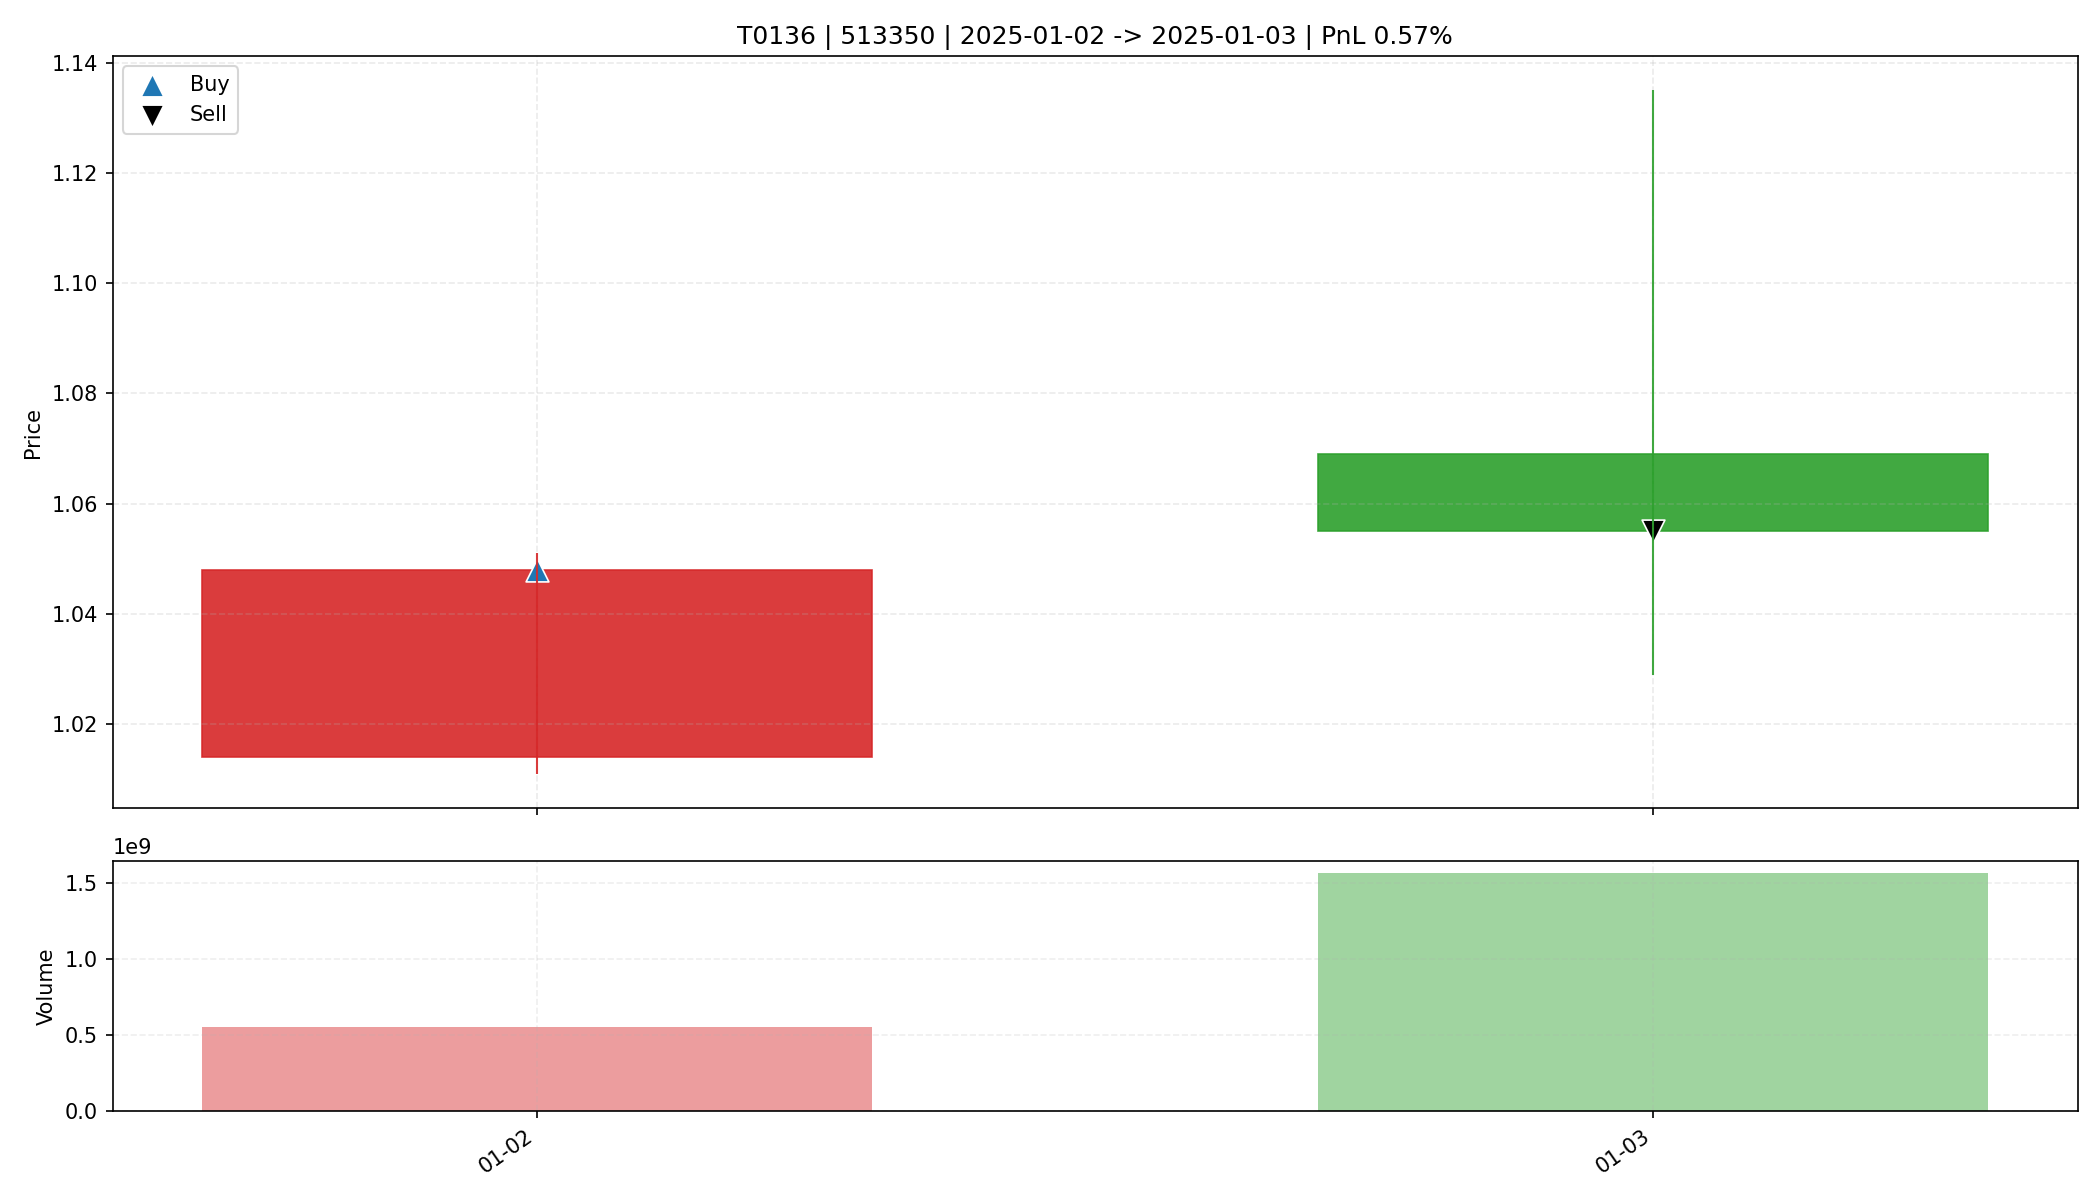

Values plotted in this chart, from the file beside it:
date, open, high, low, close, amount, volume, trade_id, code, buy_date, sell_date, buy_price, sell_price, matched_shares, buy_reason, sell_reason, sell_profit_pct, sell_hold_days, is_buy_day, is_sell_day, holding_day_index
2025-01-02, 1.014, 1.051, 1.011, 1.048, 566600896, 550982000, T0136, 513350, 2025-01-02, 2025-01-03, 1.048, 1.055, 15700, 前10日振幅8.1%, 阳线涨幅3.4%, 突破均线, 放量2.7倍(温和+爆发…, 主动止盈半仓-放量滞涨(涨幅-1.31%<1.00%, 量比前5日均量7.76>…, 0.5673, 1.0, True, False, 0
2025-01-03, 1.069, 1.135, 1.029, 1.055, 1716706944, 1567132900, T0136, 513350, 2025-01-02, 2025-01-03, 1.048, 1.055, 15700, 前10日振幅8.1%, 阳线涨幅3.4%, 突破均线, 放量2.7倍(温和+爆发…, 主动止盈半仓-放量滞涨(涨幅-1.31%<1.00%, 量比前5日均量7.76>…, 0.5673, 1.0, False, True, 1
